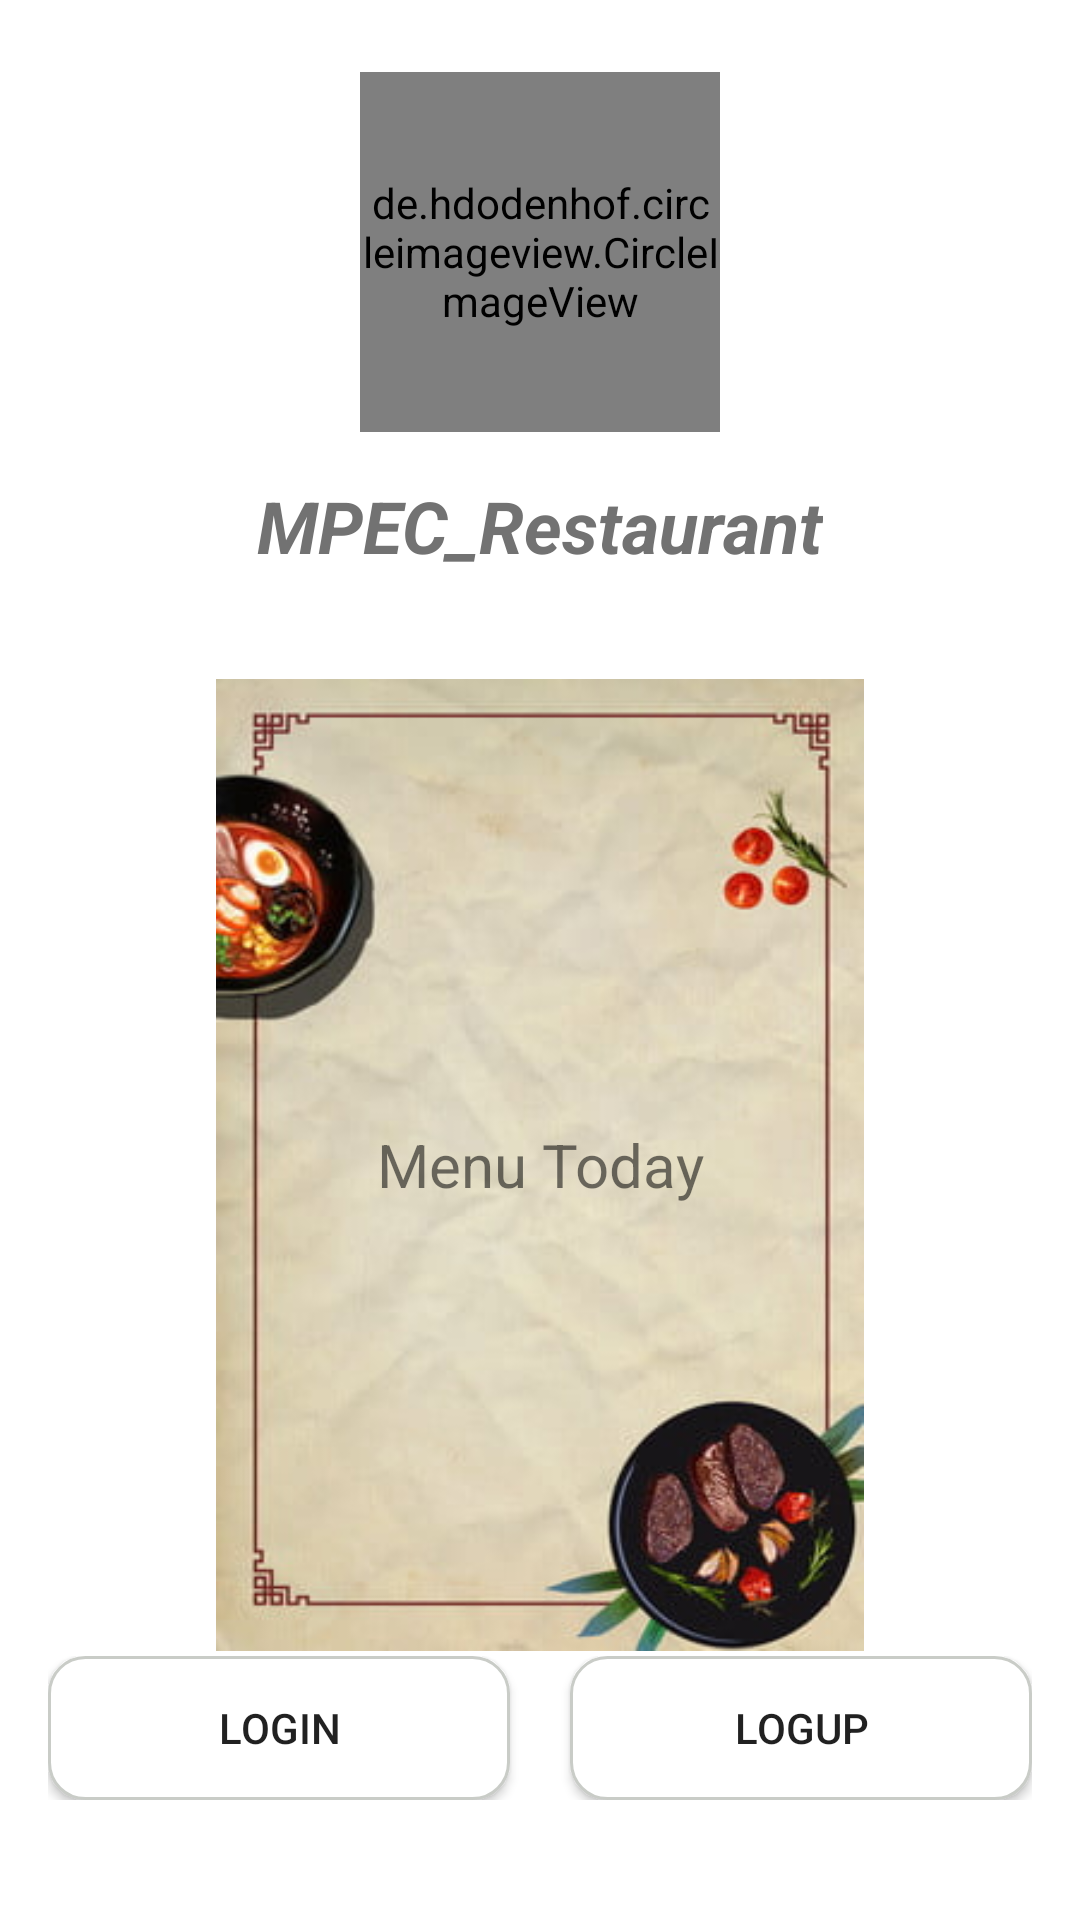

Android layout source for this screen:
<!-- AndroidManifest.xml: application theme Theme.MPEC_Restaurant -->
<!-- res/layout/activity_open.xml -->
<?xml version="1.0" encoding="utf-8"?>
<LinearLayout xmlns:android="http://schemas.android.com/apk/res/android"
    xmlns:tools="http://schemas.android.com/tools"
    android:layout_width="match_parent"
    android:layout_height="match_parent"
    android:orientation="vertical"
    tools:context=".OpenActivity">

    <de.hdodenhof.circleimageview.CircleImageView
        android:id="@+id/Logo"
        android:layout_width="120dp"
        android:layout_height="120dp"
        android:layout_alignParentTop="true"
        android:layout_centerHorizontal="true"
        android:layout_gravity="center"
        android:layout_marginTop="24dp"
        android:src="@drawable/pikalong" />

    <TextView
        android:id="@+id/textView2"
        android:layout_width="wrap_content"
        android:layout_height="wrap_content"
        android:layout_gravity="center"
        android:layout_margin="15dp"
        android:text="@string/app_name"
        android:textColor="#727272"
        android:textSize="24sp"
        android:textStyle="italic|bold" />

    <TextView
        android:id="@+id/tv_menu"
        android:layout_width="216dp"
        android:layout_height="324dp"
        android:layout_gravity="center"
        android:layout_marginTop="20dp"
        android:background="@drawable/menu_background"
        android:text="Menu Today"
        android:textSize="20sp"
        android:gravity="center" />

    <LinearLayout
        android:layout_width="match_parent"
        android:layout_height="match_parent"
        android:orientation="vertical"
        android:gravity="bottom">

        <LinearLayout
            android:layout_width="match_parent"
            android:layout_height="wrap_content"
            android:layout_gravity="center|bottom"
            android:orientation="horizontal"
            android:padding="16dp">

            <Button
                android:id="@+id/btn_loginn"
                android:layout_width="0dp"
                android:layout_height="wrap_content"
                android:layout_marginRight="10dp"
                android:background="@drawable/bg_white_boder_gray"
                android:layout_weight="1"
                android:text="Login" />

            <Button
                android:id="@+id/btn_logup"
                android:layout_width="0dp"
                android:layout_height="wrap_content"
                android:layout_marginLeft="10dp"
                android:background="@drawable/bg_white_boder_gray"

                android:layout_weight="1"
                android:text="Logup" />

        </LinearLayout>

        <TextView
            android:id="@+id/tv_forgotpassword"
            android:layout_width="wrap_content"
            android:layout_height="wrap_content"
            android:layout_gravity="center"
            android:layout_marginBottom="24dp"
            android:text="Forgot Password ?"
            android:textSize="16sp"
            android:textStyle="italic" />
    </LinearLayout>

</LinearLayout>
<!-- resources referenced by this layout -->
<resources>
  <!-- drawable bg_white_boder_gray (drawable) -->
  <?xml version="1.0" encoding="utf-8"?>
  <shape xmlns:android="http://schemas.android.com/apk/res/android">
  
      <solid android:color="@color/white"/>
      <stroke
          android:width="1dp"
          android:color="@color/lightGrey"/>
      <corners
          android:radius="12dp"/>
  </shape>
  <!-- drawable menu_background: jpg bitmap (drawable, 18433 bytes) -->
  <!-- drawable pikalong: jpg bitmap (drawable, 17004 bytes) -->
  <string name="app_name">MPEC_Restaurant</string>
  <style name="Theme.MPEC_Restaurant" parent="Theme.MaterialComponents.DayNight.NoActionBar">
          
          <item name="colorPrimary">#6BCB77</item>
          <item name="colorPrimaryVariant">@color/purple_700</item>
          <item name="colorOnPrimary">@color/white</item>
          
          <item name="colorSecondary">@color/teal_200</item>
          <item name="colorSecondaryVariant">@color/teal_700</item>
          <item name="colorOnSecondary">@color/black</item>
          
          <item name="android:statusBarColor" tools:targetApi="l">?attr/colorPrimaryVariant</item>
          
      </style>
  <color name="white">#FFFFFFFF</color>
  <color name="lightGrey">#C9CCC7</color>
  <color name="purple_700">#FF3700B3</color>
  <color name="teal_200">#FF03DAC5</color>
  <color name="teal_700">#FF018786</color>
  <color name="black">#FF000000</color>
</resources>
